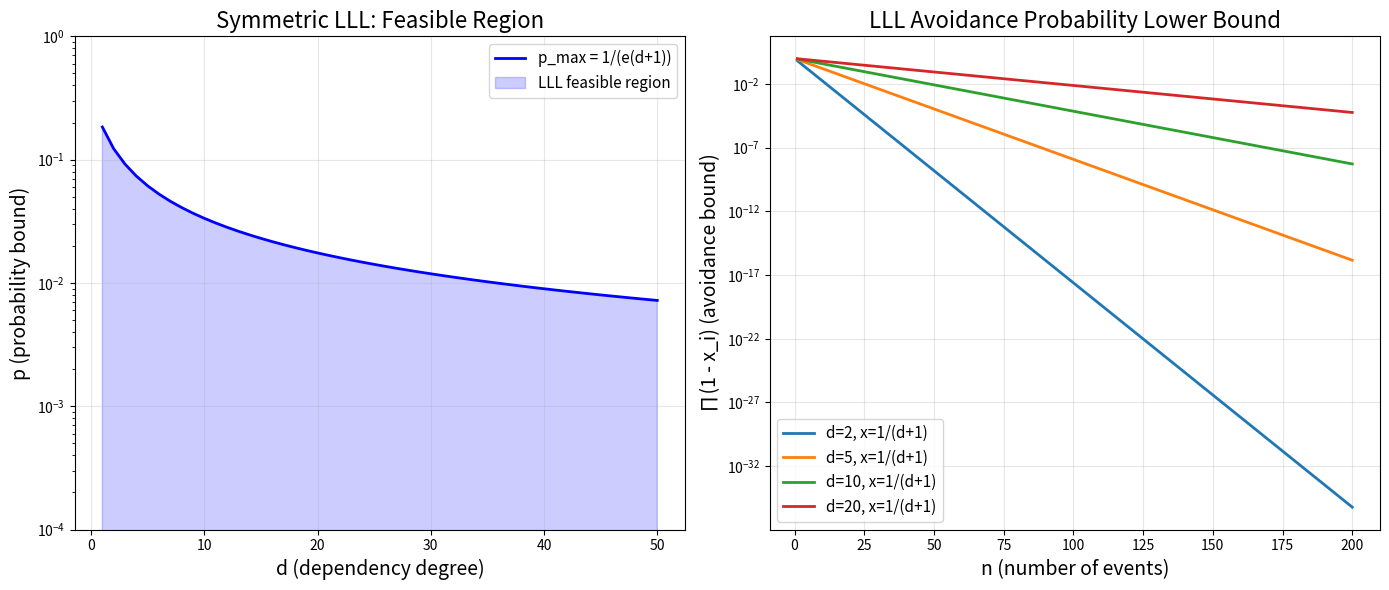

Reproduce this figure in Python.
#!/usr/bin/env python3
"""
Visualization: Lovász Local Lemma Conditions

Visualizes the LLL parameter space and avoidance probability.
"""

import matplotlib
matplotlib.use('Agg')
import matplotlib.pyplot as plt
import numpy as np
from math import exp

fig, axes = plt.subplots(1, 2, figsize=(14, 6))

# Plot 1: LLL feasible region
ax1 = axes[0]
ds = np.arange(1, 51)
p_max = 1 / (np.e * (ds + 1))

ax1.semilogy(ds, p_max, 'b-', linewidth=2, label='p_max = 1/(e(d+1))')
ax1.fill_between(ds, 0, p_max, alpha=0.2, color='blue', label='LLL feasible region')
ax1.set_xlabel('d (dependency degree)', fontsize=14)
ax1.set_ylabel('p (probability bound)', fontsize=14)
ax1.set_title('Symmetric LLL: Feasible Region', fontsize=16)
ax1.legend(fontsize=11)
ax1.grid(True, alpha=0.3)
ax1.set_ylim(1e-4, 1)

# Plot 2: Avoidance probability lower bound
ax2 = axes[1]
ns = range(1, 201)
for d in [2, 5, 10, 20]:
    p = 1 / (exp(1) * (d + 1))
    avoidance = [(1 - p) ** n for n in ns]
    x_witness = 1 / (d + 1)
    avoidance_witness = [(1 - x_witness) ** n for n in ns]
    ax2.semilogy(list(ns), avoidance_witness, linewidth=2, 
                label=f'd={d}, x=1/(d+1)')

ax2.set_xlabel('n (number of events)', fontsize=14)
ax2.set_ylabel('∏(1 - x_i) (avoidance bound)', fontsize=14)
ax2.set_title('LLL Avoidance Probability Lower Bound', fontsize=16)
ax2.legend(fontsize=11)
ax2.grid(True, alpha=0.3)

plt.tight_layout()
plt.savefig('lll_conditions.png', dpi=150, bbox_inches='tight')
print("Saved lll_conditions.png")
